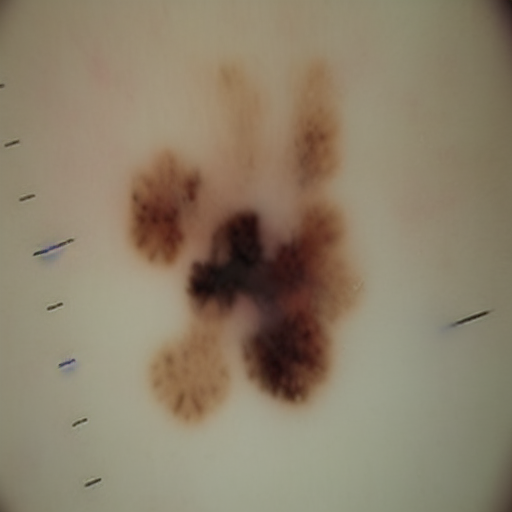
Generation parameters embedded in this image by AUTOMATIC1111 Stable Diffusion web UI or a fork of it (Forge, ...) (PNG 'parameters' text chunk):
malignant mole
Steps: 20, Sampler: Euler a, CFG scale: 7, Seed: 1741539877, Face restoration: CodeFormer, Size: 512x512, Model hash: 8d72386f9b, Model: Skin Mole_311760_lora, Version: v1.5.1